Run: headless pygame with SDL's dummy video driver; simulated clock (each Clock.tick advances the game by its frame time, no real sleeping); random seed 0; keys injected as events and as key.get_pressed() state; no mouse input.
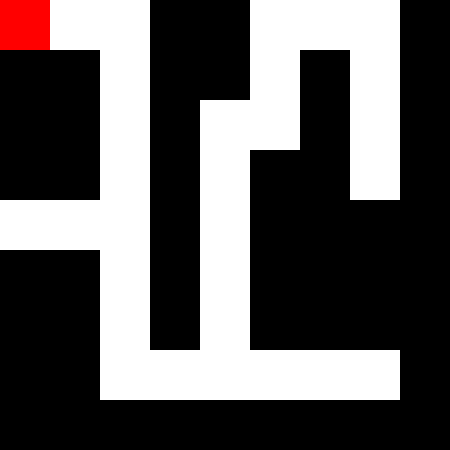
Frame 1 of 4 · flips 1–60 · no input
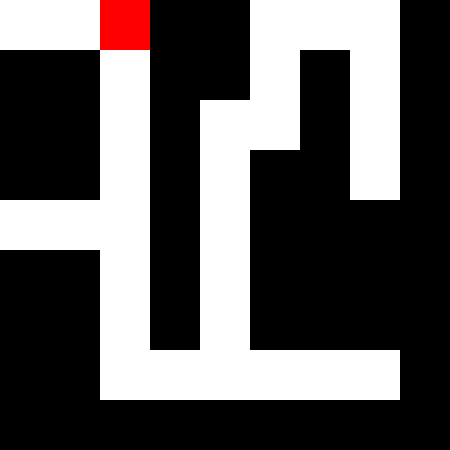
Frame 2 of 4 · flips 61–180 · tapped SPACE, RETURN · held RIGHT (→), D
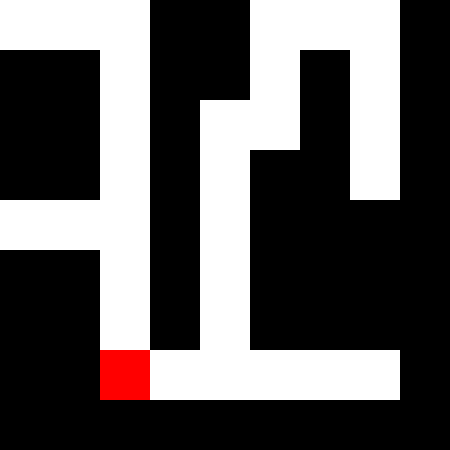
Frame 3 of 4 · flips 181–300 · held DOWN (↓), S
Frame 4 of 4 · flips 301–420 · held LEFT (←), A, UP (↑), W · screen unchanged from frame 3, image omitted

The pygame program that drew these frames:

# -*- coding: utf-8 -*-
"""
Created on Sat Nov 11 10:57:46 2023

@author: Fernando Lasso
"""
import pygame
import sys

maze = [ 
    [0, 0, 0, 1, 1, 0, 0, 0, 1],
    [1, 1, 0, 1, 1, 0, 1, 0, 1],
    [1, 1, 0, 1, 0, 0, 1, 0, 1],
    [1, 1, 0, 1, 0, 1, 1, 0, 1],
    [0, 0, 0, 1, 0, 1, 1, 1, 1],
    [1, 1, 0, 1, 0, 1, 1, 1, 1],
    [1, 1, 0, 1, 0, 1, 1, 1, 1],
    [1, 1, 0, 0, 0, 0, 0, 0, 1],
    [1, 1, 1, 1, 1, 1, 1, 1, 1]
]

pygame.init()

window = pygame.display.set_mode((450, 450))
pygame.display.set_caption("Maze Game !!!!!!!")

square_size = 50
positionx = 0
positiony = 0

run = True
while run:
    for event in pygame.event.get():
        if event.type == pygame.QUIT:
            run = False
            
    keys = pygame.key.get_pressed()
    if keys[pygame.K_DOWN] and positiony < len(maze) - 1 and maze[positiony + 1][positionx] == 0:
        positiony = positiony + 1
    elif keys[pygame.K_LEFT] and positionx > 0 and maze[positiony][positionx - 1] == 0:
        positionx = positionx - 1
    elif keys[pygame.K_RIGHT] and positionx < len(maze[0]) - 1 and maze[positiony][positionx + 1] == 0:
        positionx = positionx + 1

    #elif keys[pygame.K_UP] and positiony > 0 and maze[positiony - 1][positionx] == 0:
    #   positiony = positiony - 1
    
    print (positionx, positiony)

    window.fill((255,255,255))
    for y in range(len(maze)):
        for x in range(len(maze[0])):
            if maze[y][x] == 1:
                pygame.draw.rect(window, (0,0,0), (x * square_size, y * square_size, square_size, square_size))

    pygame.draw.rect(window, (255, 0, 0), (positionx * square_size, positiony * square_size, square_size, square_size))

    pygame.display.flip()

    pygame.time.Clock().tick(10)

pygame.quit()
sys.exit()
